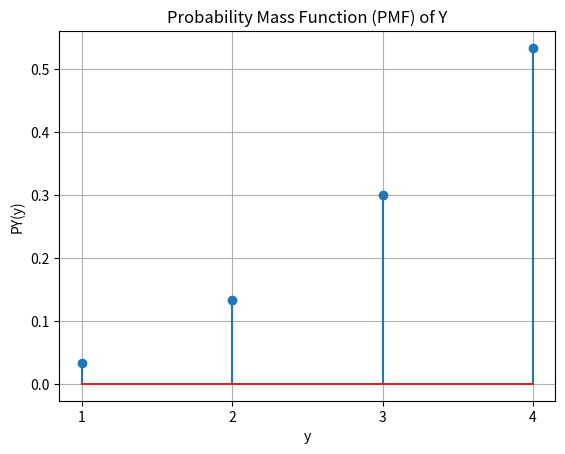

The matplotlib source for this figure:
import numpy as np
import matplotlib.pyplot as plt

# Define y values
y_values = np.array([1, 2, 3, 4])

# Solve for alpha by ensuring the sum of probabilities equals 1
alpha = 1 / np.sum(y_values**2)

# Define the PMF
pmf = alpha * y_values**2

# Plot the PMF
plt.stem(y_values, pmf)
plt.xlabel('y')
plt.ylabel('PY(y)')
plt.title('Probability Mass Function (PMF) of Y')
plt.xticks(y_values)
plt.grid(True)
plt.show()